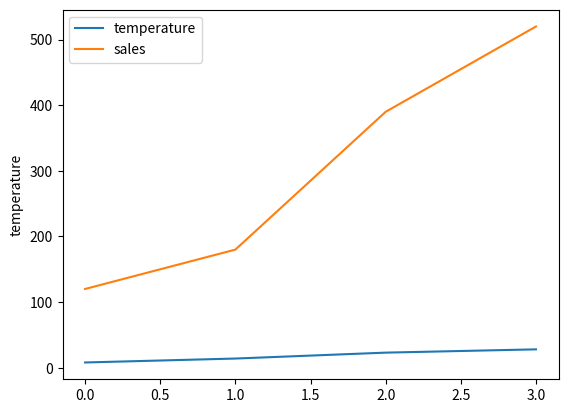

Reproduce this figure in Python.
import matplotlib.pyplot as plt


def twin_axes(temp, sales):
    fig, ax = plt.subplots()
    line1, = ax.plot(temp, label="temperature")
    line2, = ax.plot(sales, label="sales")
    ax.set_ylabel("temperature")
    legend = ax.legend()
    fig.savefig("twin.png")
    names = [t.get_text() for t in legend.get_texts()]
    result = [len(fig.axes), ax.get_ylabel(), "", names]
    plt.close(fig)
    return result

areas, left, right, names = twin_axes([8, 14, 23, 28], [120, 180, 390, 520])
print(areas, left, right)
print(names)
